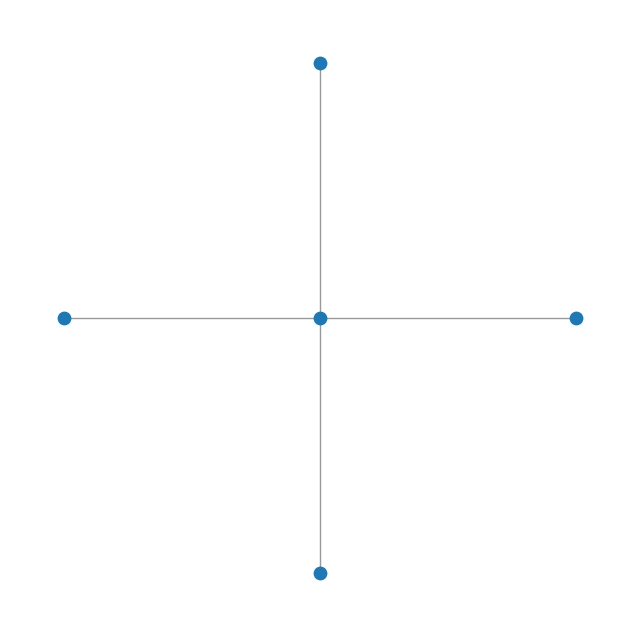
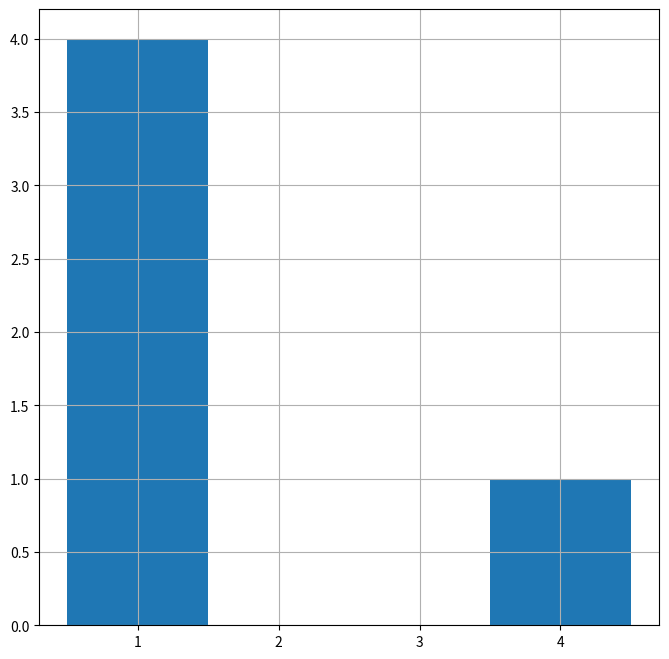

Write the Python code that produced these figures, in order.
import matplotlib.pyplot as plt
import numpy as np

import networkx as nx


def plot_degree_dist(G):
    plt.figure(figsize=(8, 8))
    degrees = [G.degree(n) for n in G.nodes()]
    bin_borders = np.arange(min(degrees)-.5, max(degrees)+1.5)
    plt.hist(degrees, bins=bin_borders)
    plt.xticks(
        bin_borders[:-1] + .5,
        map(lambda x: str(int(x)), bin_borders[:-1] + .5)
    )
    plt.grid()


def plot_graph(G):
    plt.figure(figsize=(8, 8))
    pos = {}
    for n in G.nodes:
        pos[n] = np.array(n)
    nx.draw_networkx_edges(G, pos, alpha=0.4)
    nx.draw_networkx_nodes(G, pos,
                           node_size=80,
                           cmap=plt.cm.Reds_r)
    plt.axis('off')


g = nx.grid_graph([3, 3])

g.remove_node((0, 0))
g.remove_node((0, 2))
g.remove_node((2, 0))
g.remove_node((2, 2))

plot_graph(g)
plot_degree_dist(g)
plt.show()
